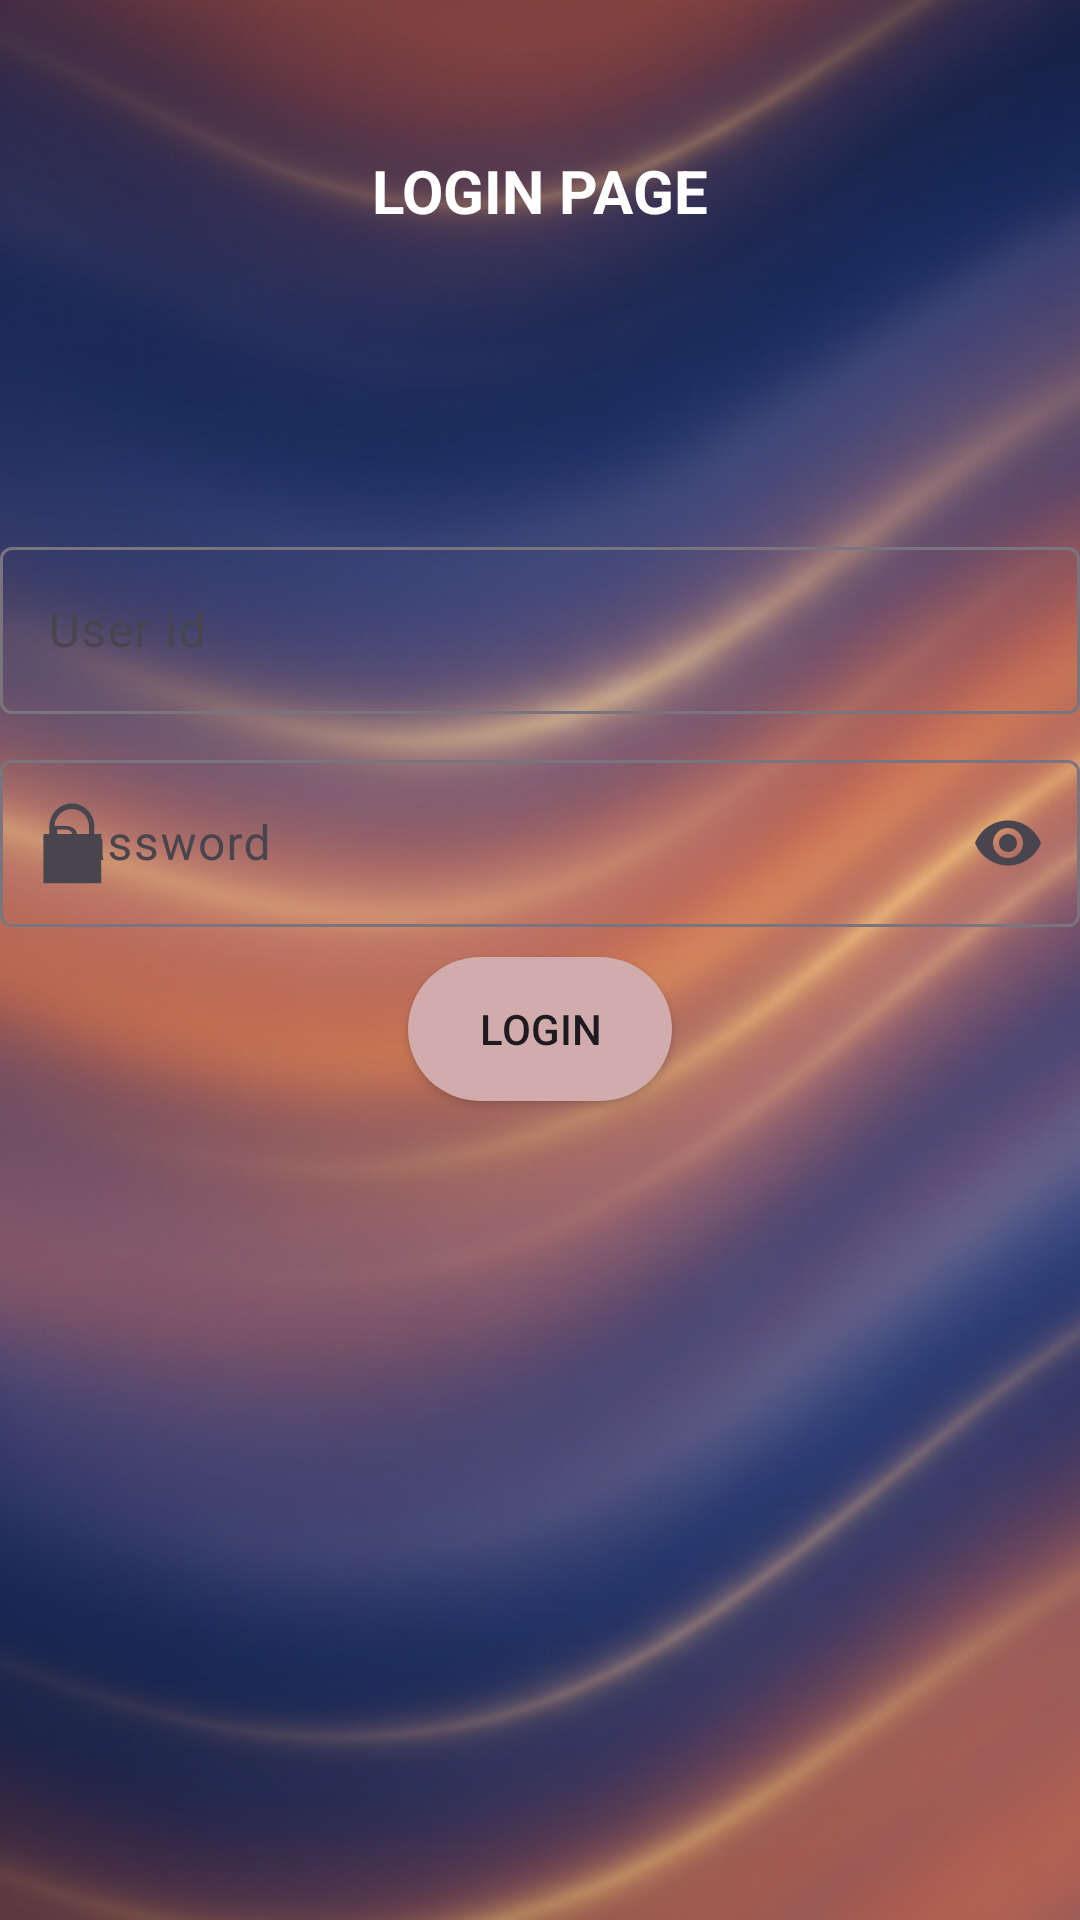

This screen was rendered from an Android layout file. Write that file and the resources it references.
<!-- AndroidManifest.xml: application theme Theme.CollegeEventManager -->
<!-- res/layout/activity_login_page.xml -->
<?xml version="1.0" encoding="utf-8"?>
<LinearLayout
    xmlns:android="http://schemas.android.com/apk/res/android"
    xmlns:tools="http://schemas.android.com/tools"
    xmlns:app="http://schemas.android.com/apk/res-auto"
    android:id="@+id/main"
    android:layout_width="match_parent"
    android:layout_height="match_parent"
    android:orientation="vertical"
    tools:context=".LoginPage"
    android:background="@drawable/backgroundd">
    <TextView
        android:layout_width="wrap_content"
        android:layout_height="wrap_content"
        android:text="LOGIN PAGE"
        android:layout_gravity="center"
        android:layout_margin="50dp"
        android:textColor="@color/white"
        android:textStyle="bold"
        android:textSize="20sp"/>

    <com.google.android.material.textfield.TextInputLayout
        android:layout_width="match_parent"
        android:layout_height="wrap_content"
        android:layout_marginTop="50dp"
        app:startIconDrawable="@drawable/baseline_account_circle_24"
       >

        <com.google.android.material.textfield.TextInputEditText
            android:layout_width="match_parent"
            android:layout_height="wrap_content"
            android:background="@drawable/field"
            android:hint="User id"
            android:id="@+id/userId"/>
    </com.google.android.material.textfield.TextInputLayout>

    <com.google.android.material.textfield.TextInputLayout
        android:layout_width="match_parent"
        android:layout_height="wrap_content"
        app:endIconMode="password_toggle"
        android:layout_marginTop="10dp"
        app:startIconDrawable="@drawable/pass"
        >

        <com.google.android.material.textfield.TextInputEditText
            android:layout_width="match_parent"
            android:layout_height="wrap_content"
            android:hint="Password"
            android:inputType="textPassword"
            android:background="@drawable/field"

            android:id="@+id/pass"/>
    </com.google.android.material.textfield.TextInputLayout>
    <androidx.appcompat.widget.AppCompatButton
        android:layout_width="wrap_content"
        android:layout_height="wrap_content"
        android:layout_gravity="center"
        android:layout_marginTop="10sp"
        android:id="@+id/login"
        android:background="@drawable/buttton"
        android:text="Login"/>
</LinearLayout>
<!-- resources referenced by this layout -->
<resources>
  <!-- drawable backgroundd: png bitmap (drawable, 927786 bytes) -->
  <!-- drawable buttton (drawable) -->
  <?xml version="1.0" encoding="utf-8"?>
  <selector xmlns:android="http://schemas.android.com/apk/res/android">
  <item>
       <shape android:shape="rectangle">
           <solid android:color="#d2abac" />
           <corners android:radius="30dp"/>
       </shape>
  </item>
  </selector>
  <!-- drawable pass (drawable) -->
  <vector xmlns:android="http://schemas.android.com/apk/res/android"
      android:width="32dp"
      android:height="32dp"
      android:viewportWidth="8.4667"
      android:viewportHeight="8.4667">
    <path
        android:pathData="M1.7113,3.4456l5.0999,0l0,4.3394l-5.0999,0z"
        android:strokeWidth="1"
        android:fillColor="#000"/>
    <path
        android:pathData="m4.2176,0.7458c-0.3421,0 -0.6841,0.0907 -0.9907,0.272 -0.6132,0.3626 -0.993,1.0353 -0.993,1.7629l0,0.8367l0.471,0l0,-0.8367c0,-0.5518 0.2867,-1.0616 0.7552,-1.3387 0.4686,-0.2771 1.0463,-0.2771 1.5148,0 0.4686,0.2771 0.7552,0.7869 0.7552,1.3387l0,0.8367l0.471,0l0,-0.8367c0,-0.7277 -0.3797,-1.4003 -0.9928,-1.7629 -0.3066,-0.1813 -0.6488,-0.272 -0.9908,-0.272z"
        android:strokeWidth="1"
        android:fillColor="#000"/>
  </vector>
  <style name="Theme.CollegeEventManager" parent="Theme.Material3.DayNight.NoActionBar">
      </style>
  <!-- not gathered from this repository: default colours our renderer supplied (Android Studio template values) -->
  <color name="white">#FFFFFFFF</color>
</resources>
